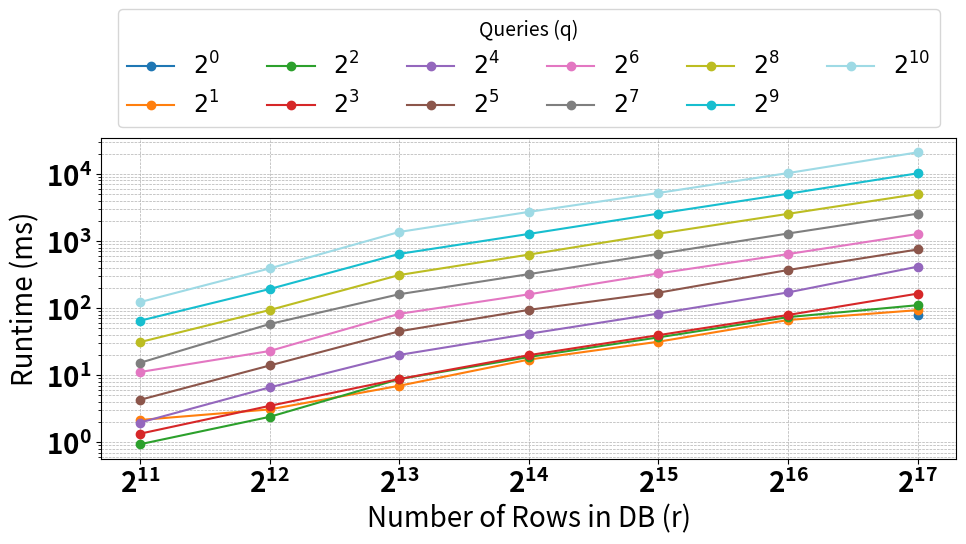

The script that saved this image:
import pandas as pd
import numpy as np
import matplotlib.pyplot as plt
import re
import matplotlib.cm as cm


extended_raw_data = """
q::         1:: b::      4096:: r::    131072 ::RUNTIME:: 79.983 ms
q::         2:: b::      4096:: r::      2048 ::RUNTIME:: 2.143 ms
q::         2:: b::      4096:: r::      4096 ::RUNTIME:: 3.081 ms
q::         2:: b::      4096:: r::      8192 ::RUNTIME:: 6.936 ms
q::         2:: b::      4096:: r::     16384 ::RUNTIME:: 17.054 ms
q::         2:: b::      4096:: r::     32768 ::RUNTIME:: 31.509 ms
q::         2:: b::      4096:: r::     65536 ::RUNTIME:: 66.334 ms
q::         2:: b::      4096:: r::    131072 ::RUNTIME:: 93.140 ms
q::         4:: b::      4096:: r::      2048 ::RUNTIME:: 0.932 ms
q::         4:: b::      4096:: r::      4096 ::RUNTIME:: 2.388 ms
q::         4:: b::      4096:: r::      8192 ::RUNTIME:: 8.715 ms
q::         4:: b::      4096:: r::     16384 ::RUNTIME:: 18.632 ms
q::         4:: b::      4096:: r::     32768 ::RUNTIME:: 36.572 ms
q::         4:: b::      4096:: r::     65536 ::RUNTIME:: 73.252 ms
q::         4:: b::      4096:: r::    131072 ::RUNTIME:: 110.349 ms
q::         8:: b::      4096:: r::      2048 ::RUNTIME:: 1.339 ms
q::         8:: b::      4096:: r::      4096 ::RUNTIME:: 3.480 ms
q::         8:: b::      4096:: r::      8192 ::RUNTIME:: 8.750 ms
q::         8:: b::      4096:: r::     16384 ::RUNTIME:: 19.842 ms
q::         8:: b::      4096:: r::     32768 ::RUNTIME:: 39.421 ms
q::         8:: b::      4096:: r::     65536 ::RUNTIME:: 78.867 ms
q::         8:: b::      4096:: r::    131072 ::RUNTIME:: 164.133 ms
q::        16:: b::      4096:: r::      2048 ::RUNTIME:: 1.963 ms
q::        16:: b::      4096:: r::      4096 ::RUNTIME:: 6.559 ms
q::        16:: b::      4096:: r::      8192 ::RUNTIME:: 20.018 ms
q::        16:: b::      4096:: r::     16384 ::RUNTIME:: 41.313 ms
q::        16:: b::      4096:: r::     32768 ::RUNTIME:: 82.785 ms
q::        16:: b::      4096:: r::     65536 ::RUNTIME:: 171.030 ms
q::        16:: b::      4096:: r::    131072 ::RUNTIME:: 414.279 ms
q::        32:: b::      4096:: r::      2048 ::RUNTIME:: 4.280 ms
q::        32:: b::      4096:: r::      4096 ::RUNTIME:: 13.916 ms
q::        32:: b::      4096:: r::      8192 ::RUNTIME:: 45.027 ms
q::        32:: b::      4096:: r::     16384 ::RUNTIME:: 94.020 ms
q::        32:: b::      4096:: r::     32768 ::RUNTIME:: 169.611 ms
q::        32:: b::      4096:: r::     65536 ::RUNTIME:: 369.301 ms
q::        32:: b::      4096:: r::    131072 ::RUNTIME:: 747.377 ms
q::        64:: b::      4096:: r::      2048 ::RUNTIME:: 11.126 ms
q::        64:: b::      4096:: r::      4096 ::RUNTIME:: 22.888 ms
q::        64:: b::      4096:: r::      8192 ::RUNTIME:: 81.939 ms
q::        64:: b::      4096:: r::     16384 ::RUNTIME:: 160.265 ms
q::        64:: b::      4096:: r::     32768 ::RUNTIME:: 328.125 ms
q::        64:: b::      4096:: r::     65536 ::RUNTIME:: 638.360 ms
q::        64:: b::      4096:: r::    131072 ::RUNTIME:: 1270.167 ms
q::       128:: b::      4096:: r::      2048 ::RUNTIME:: 15.267 ms
q::       128:: b::      4096:: r::      4096 ::RUNTIME:: 57.794 ms
q::       128:: b::      4096:: r::      8192 ::RUNTIME:: 160.835 ms
q::       128:: b::      4096:: r::     16384 ::RUNTIME:: 320.792 ms
q::       128:: b::      4096:: r::     32768 ::RUNTIME:: 643.140 ms
q::       128:: b::      4096:: r::     65536 ::RUNTIME:: 1293.100 ms
q::       128:: b::      4096:: r::    131072 ::RUNTIME:: 2553.916 ms
q::       256:: b::      4096:: r::      2048 ::RUNTIME:: 31.073 ms
q::       256:: b::      4096:: r::      4096 ::RUNTIME:: 93.466 ms
q::       256:: b::      4096:: r::      8192 ::RUNTIME:: 310.711 ms
q::       256:: b::      4096:: r::     16384 ::RUNTIME:: 626.815 ms
q::       256:: b::      4096:: r::     32768 ::RUNTIME:: 1286.100 ms
q::       256:: b::      4096:: r::     65536 ::RUNTIME:: 2541.116 ms
q::       256:: b::      4096:: r::    131072 ::RUNTIME:: 5015.156 ms
q::       512:: b::      4096:: r::      2048 ::RUNTIME:: 64.790 ms
q::       512:: b::      4096:: r::      4096 ::RUNTIME:: 192.202 ms
q::       512:: b::      4096:: r::      8192 ::RUNTIME:: 642.338 ms
q::       512:: b::      4096:: r::     16384 ::RUNTIME:: 1275.035 ms
q::       512:: b::      4096:: r::     32768 ::RUNTIME:: 2558.405 ms
q::       512:: b::      4096:: r::     65536 ::RUNTIME:: 5060.028 ms
q::       512:: b::      4096:: r::    131072 ::RUNTIME:: 10216.904 ms
q::      1024:: b::      4096:: r::      2048 ::RUNTIME:: 122.714 ms
q::      1024:: b::      4096:: r::      4096 ::RUNTIME:: 390.221 ms
q::      1024:: b::      4096:: r::      8192 ::RUNTIME:: 1364.698 ms
q::      1024:: b::      4096:: r::     16384 ::RUNTIME:: 2717.373 ms
q::      1024:: b::      4096:: r::     32768 ::RUNTIME:: 5207.035 ms
q::      1024:: b::      4096:: r::     65536 ::RUNTIME:: 10304.397 ms
q::      1024:: b::      4096:: r::    131072 ::RUNTIME:: 20988.900 ms
"""

# Extract using regex
pattern = re.compile(r"q::\s*(\d+):: b::\s*(\d+):: r::\s*(\d+) ::RUNTIME:: ([\d.]+) ms")
matches_ext = pattern.findall(extended_raw_data)

# Create DataFrame
df_ext = pd.DataFrame(matches_ext, columns=["q", "b", "r", "runtime"])
df_ext = df_ext.astype({"q": int, "b": int, "r": int, "runtime": float})

df_ext["q_label"] = df_ext["q"].apply(lambda x: f"$2^{{{int(np.log2(x))}}}$" if x > 1 else str(x))

# Get unique q values with proper formatting
unique_q_vals = sorted(df_ext["q"].unique())
q_labels = {q: f"$2^{{{int(np.log2(q))}}}$" for q in unique_q_vals}

# Use a fixed colormap (e.g., tab20) and map each q to a unique color
colormap = cm.get_cmap('tab20', len(unique_q_vals))
color_map = {q: colormap(i) for i, q in enumerate(unique_q_vals)}

fig, ax = plt.subplots(figsize=(10, 7.2))

for q_val in unique_q_vals:
    subset = df_ext[df_ext["q"] == q_val]
    ax.plot(
        subset["r"], subset["runtime"],
        marker="o",
        label=q_labels[q_val],
        color=color_map[q_val]
    )

# Set axis labels
ax.set_xlabel("Number of Rows in DB (r)", fontsize=20)
ax.set_ylabel("Runtime (ms)", fontsize=20)

# Valid tick formatting
ax.tick_params(axis='both', labelsize=20)
for label in ax.get_xticklabels() + ax.get_yticklabels():
    label.set_fontweight('bold')

# Log scale and grid
ax.set_xscale("log", base=2)
ax.set_yscale("log", base=10)
ax.grid(True, which="both", linestyle="--", linewidth=0.5)

# # Legend above the plot
# legend = ax.legend(
#     title="Queries (q)", title_fontsize=14, fontsize=13,
#     loc='upper center', bbox_to_anchor=(0.5, 1.3), ncol=8,
#     frameon=True, fancybox=True, shadow=False, borderaxespad=0.0
# )
# legend.get_title().set_fontweight('bold')

legend = ax.legend(
    title="Queries (q)", title_fontsize=14, fontsize=17,
    loc='upper center', bbox_to_anchor=(0.5, 1.4), ncol=6,
    frameon=True, fancybox=True, shadow=False, borderaxespad=0.0
)
# legend.get_title().set_fontweight('bold')

# Adjust layout to fit legend
plt.tight_layout(rect=[0, 0, 1, 0.9])
plt.savefig("cpuchorpir.png", dpi=300)
plt.show()
